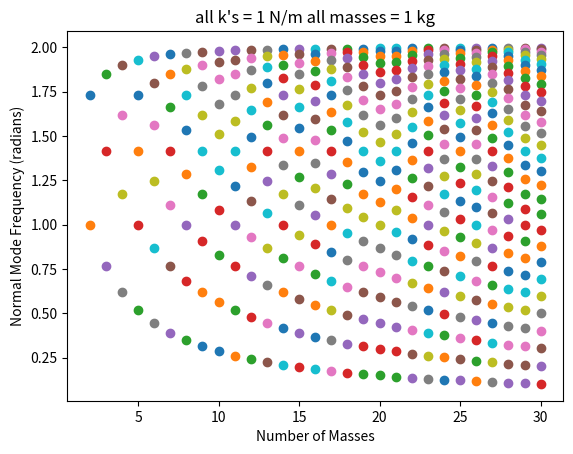
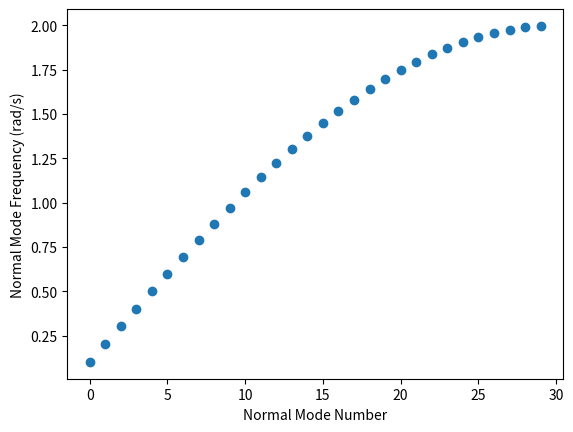
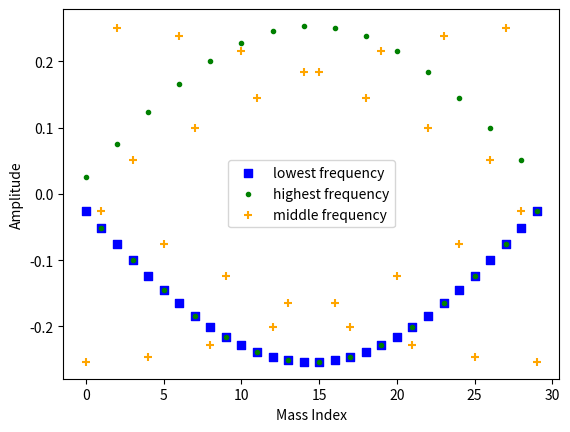
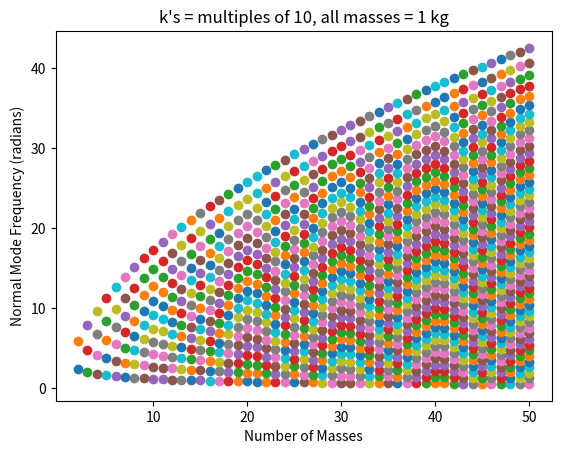
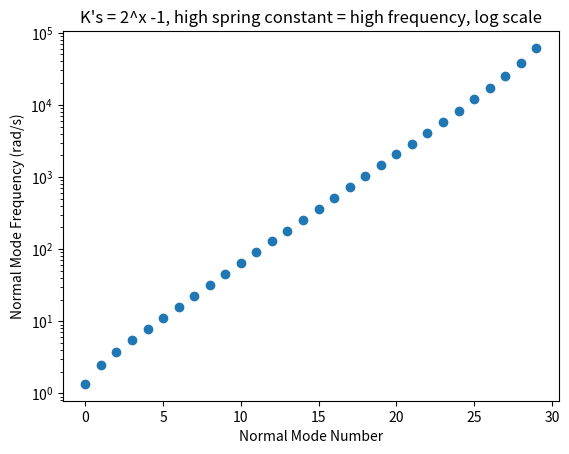

Generate these figures, in order, with matplotlib:
import numpy as np
import matplotlib.pyplot as plt

def myFunc(n, masses, springs):
    '''
    Parameters:
    n (int): Number of atoms
    masses: Array containing masses of atoms
    springs: Array containing spring constants, with a size n+1
    
    Returns:
    array: eigenvalues, eigenvectors
    '''
    K = np.zeros((n,n)) # initialize matrix

    # Build Matrix K
    for row in range(n):
        for col in range(n):
            if row == col:
                K[row,col] = springs[row] + springs[row+1]
            elif col == row+1: 
                K[row,col] = -springs[row+1]
            elif col == row-1:
                K[row,col] = -springs[row]

    # values = mw^2
    values,vectors = np.linalg.eig(K)
    
    # get frequencies
    frequencies = np.sqrt(values/masses)
    return frequencies, vectors

'''
PLOT 1: Normal Mode Frequencies vs Number of Mases with all spring constants
of 1 N/m and masses of 1kg
'''

plt.figure(1)
for n in range(2,31):
    freq,v = myFunc(n,np.ones(n),np.ones(n+1))
    for w in freq:
        plt.scatter(n,w)

plt.xticks([5,10,15,20,25,30])
plt.ylabel('Normal Mode Frequency (radians)')
plt.xlabel('Number of Masses')
plt.title('all k\'s = 1 N/m all masses = 1 kg')
plt.show()
plt.close(1)

'''
PLOT 2: Normal Mode Number with all spring constants
of 1 N/m and masses of 1kg
'''

plt.figure(2)
n = 30
frequencies, vec = myFunc(n,np.ones(n),np.ones(n+1))
plt.scatter(range(0,len(frequencies)), np.sort(frequencies))
plt.xlabel("Normal Mode Number")
plt.ylabel("Normal Mode Frequency (rad/s)")
plt.show()
plt.close(2)

'''
PLOT 3: Mass Index amplitudes at different frequencies with all spring constants
of 1 N/m and masses of 1kg
'''
plt.figure(3)
print(frequencies)

max_freq_idx = np.argmax(frequencies)
min_freq_idx = np.argmin(frequencies)

for mass_idx in range(0,n):
    if mass_idx < n-1:
        plt.scatter(mass_idx, vec[mass_idx][min_freq_idx], color='blue', marker='s')
        plt.scatter(mass_idx, vec[mass_idx][max_freq_idx], color='g', marker='.')
        plt.scatter(mass_idx, vec[mass_idx][n//2], color = 'orange', marker='+')
    else:
        plt.scatter(mass_idx, vec[mass_idx][min_freq_idx], color='blue', marker='s',label='lowest frequency')
        plt.scatter(mass_idx, vec[mass_idx][max_freq_idx], color='g', marker='.',label='highest frequency')
        plt.scatter(mass_idx, vec[mass_idx][n//2], color = 'orange', marker='+',label='middle frequency')

plt.ylabel('Amplitude')
plt.xlabel('Mass Index')
plt.legend()
plt.show()
plt.close(3)
'''
PLOT 4: Normal Mode Frequencies vs Number of Mases with spring constants multiples of 10 and masses of 1kg
'''
N = 50
k_s = [10*(x-1) for x in range(1,N+2)]
print(k_s)
plt.figure(4)
for n in range(2,N+1):
    freq,v = myFunc(n,np.ones(n),k_s)
    for w in freq:
        plt.scatter(n,w)

plt.xticks([10,20,30,40,50])
plt.ylabel('Normal Mode Frequency (radians)')
plt.xlabel('Number of Masses')
plt.title('k\'s = multiples of 10, all masses = 1 kg')
plt.show()
plt.close(4)

'''
PLOT 5: Normal Mode Number with all spring constants
of 1 N/m and masses of 1kg
'''
n = 30
plt.figure(5)
k_s = [2**x - 1 for x in range(1,n+2)]
print(k_s)
frequencies, vec = myFunc(n,np.ones(n),k_s)
plt.scatter(range(0,len(frequencies)), np.sort(frequencies))
plt.xlabel("Normal Mode Number")
plt.yscale('log')
plt.ylabel("Normal Mode Frequency (rad/s)")
plt.title("K's = 2^x -1, high spring constant = high frequency, log scale")
plt.show()
plt.close(5)
